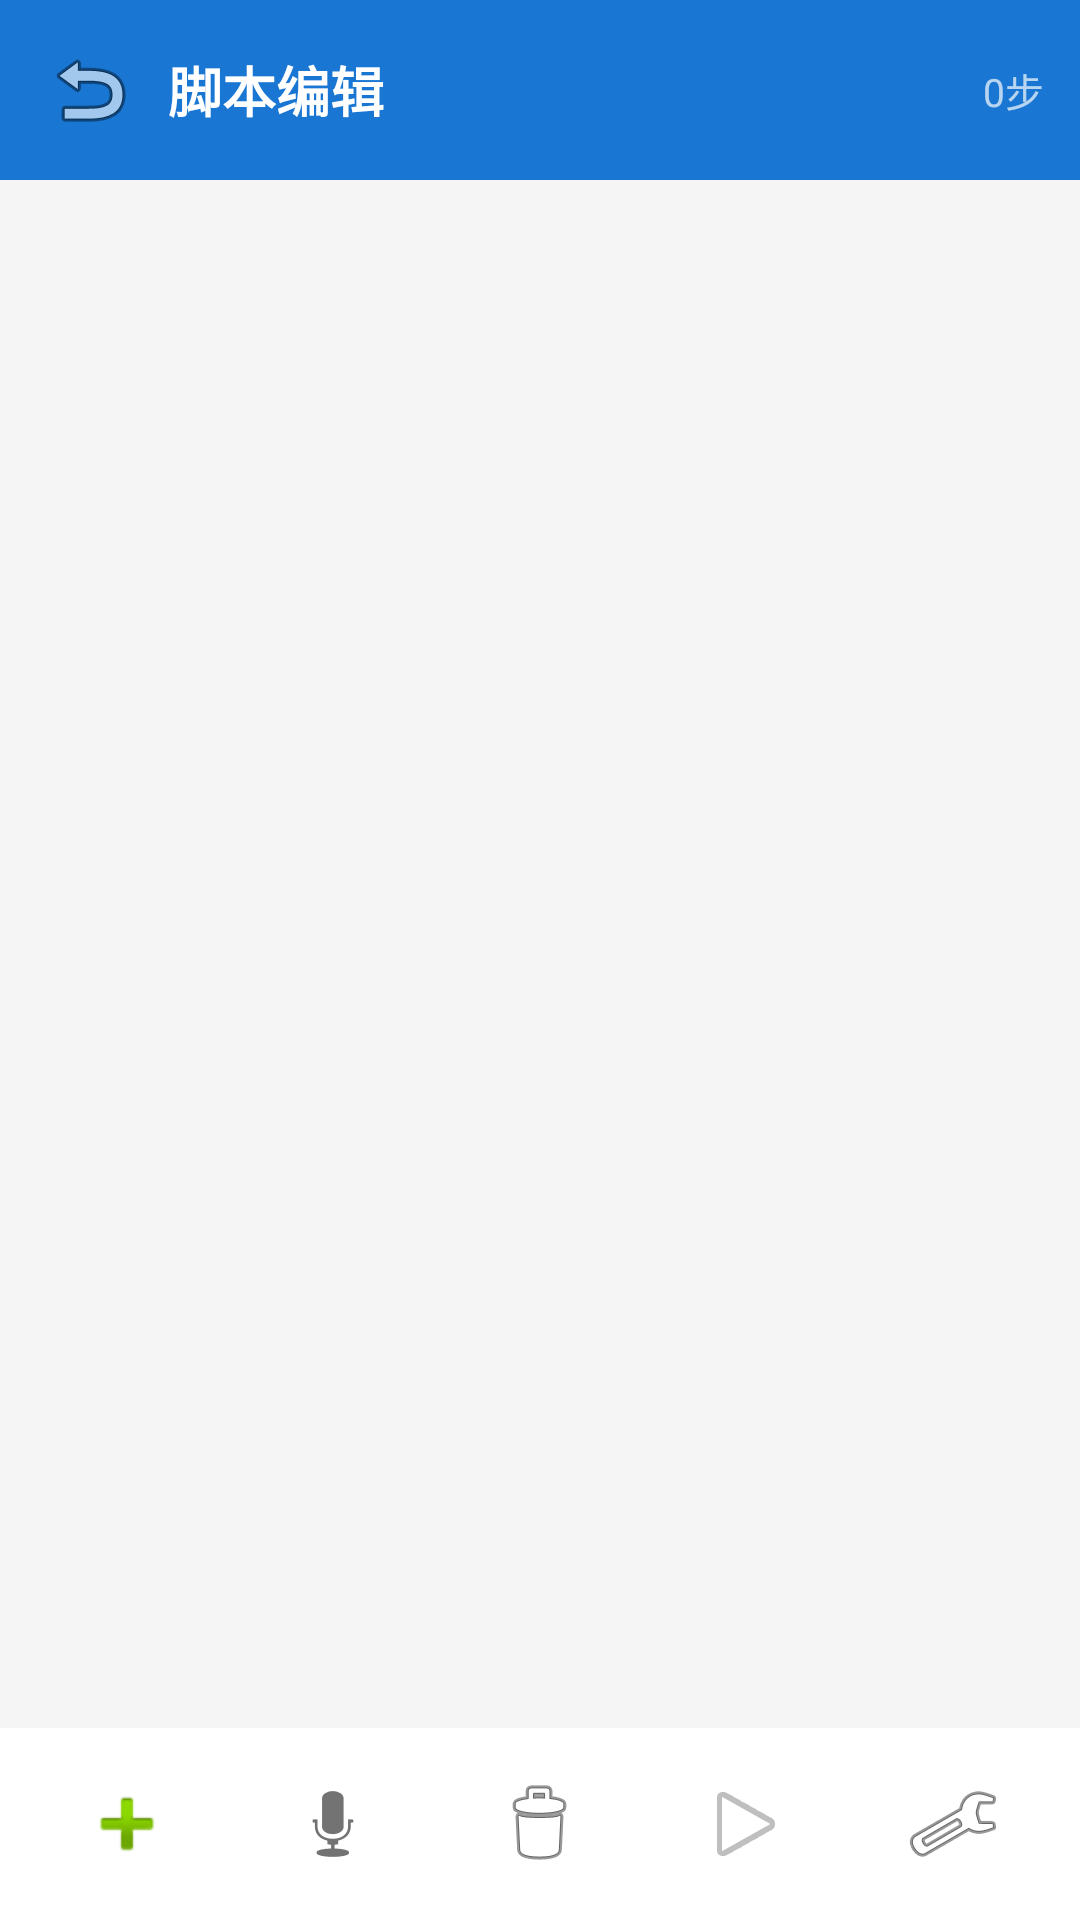

Android layout source for this screen:
<!-- AndroidManifest.xml: application theme Theme.SuperClicker -->
<!-- res/layout/fragment_step_editor.xml -->
<?xml version="1.0" encoding="utf-8"?>
<LinearLayout xmlns:android="http://schemas.android.com/apk/res/android"
    android:layout_width="match_parent"
    android:layout_height="match_parent"
    android:orientation="vertical"
    android:background="@color/background">

    <LinearLayout
        android:layout_width="match_parent"
        android:layout_height="wrap_content"
        android:background="@color/primary"
        android:gravity="center_vertical"
        android:padding="12dp">

        <ImageButton
            android:id="@+id/btn_back"
            android:layout_width="36dp"
            android:layout_height="36dp"
            android:src="@android:drawable/ic_menu_revert"
            android:background="?attr/selectableItemBackgroundBorderless"
            android:contentDescription="返回" />

        <TextView
            android:id="@+id/tv_script_name"
            android:layout_width="0dp"
            android:layout_height="wrap_content"
            android:layout_weight="1"
            android:layout_marginStart="8dp"
            android:text="脚本编辑"
            android:textColor="@color/white"
            android:textSize="18sp"
            android:textStyle="bold" />

        <TextView
            android:id="@+id/tv_step_count"
            android:layout_width="wrap_content"
            android:layout_height="wrap_content"
            android:text="0步"
            android:textColor="#B0FFFFFF"
            android:textSize="13sp" />
    </LinearLayout>

    <androidx.recyclerview.widget.RecyclerView
        android:id="@+id/rv_steps"
        android:layout_width="match_parent"
        android:layout_height="0dp"
        android:layout_weight="1"
        android:padding="8dp" />

    <LinearLayout
        android:layout_width="match_parent"
        android:layout_height="wrap_content"
        android:background="@color/surface"
        android:gravity="center"
        android:padding="8dp">

        <ImageButton
            android:id="@+id/btn_add_step"
            android:layout_width="0dp"
            android:layout_height="48dp"
            android:layout_weight="1"
            android:src="@android:drawable/ic_input_add"
            android:background="?attr/selectableItemBackgroundBorderless"
            android:contentDescription="添加步骤" />

        <ImageButton
            android:id="@+id/btn_record"
            android:layout_width="0dp"
            android:layout_height="48dp"
            android:layout_weight="1"
            android:src="@android:drawable/ic_btn_speak_now"
            android:background="?attr/selectableItemBackgroundBorderless"
            android:contentDescription="录制" />

        <ImageButton
            android:id="@+id/btn_delete_step"
            android:layout_width="0dp"
            android:layout_height="48dp"
            android:layout_weight="1"
            android:src="@android:drawable/ic_menu_delete"
            android:background="?attr/selectableItemBackgroundBorderless"
            android:contentDescription="删除" />

        <ImageButton
            android:id="@+id/btn_play"
            android:layout_width="0dp"
            android:layout_height="48dp"
            android:layout_weight="1"
            android:src="@android:drawable/ic_media_play"
            android:background="?attr/selectableItemBackgroundBorderless"
            android:contentDescription="执行" />

        <ImageButton
            android:id="@+id/btn_config"
            android:layout_width="0dp"
            android:layout_height="48dp"
            android:layout_weight="1"
            android:src="@android:drawable/ic_menu_manage"
            android:background="?attr/selectableItemBackgroundBorderless"
            android:contentDescription="设置" />
    </LinearLayout>

</LinearLayout>
<!-- resources referenced by this layout -->
<resources>
  <color name="background">#FFF5F5F5</color>
  <color name="primary">#FF1976D2</color>
  <color name="surface">#FFFFFFFF</color>
  <color name="white">#FFFFFFFF</color>
  <style name="Theme.SuperClicker" parent="Theme.MaterialComponents.Light.NoActionBar">
          <item name="colorPrimary">@color/primary</item>
          <item name="colorPrimaryDark">@color/primary_dark</item>
          <item name="colorAccent">@color/accent</item>
          <item name="android:statusBarColor">@color/primary_dark</item>
          <item name="android:windowBackground">@color/background</item>
      </style>
  <color name="primary_dark">#FF1565C0</color>
  <color name="accent">#FFFF9800</color>
</resources>
